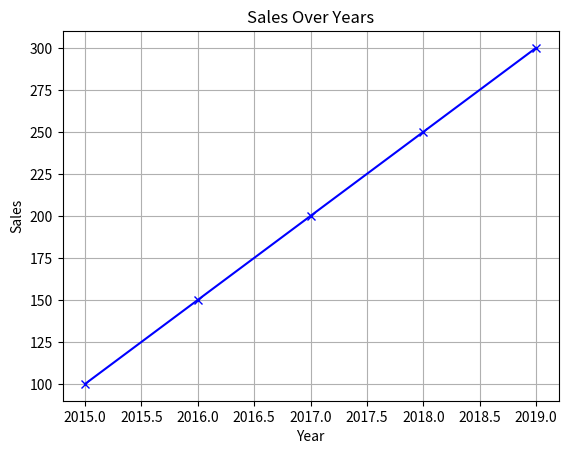

Here is the Python script that generated this plot:
import pandas as pd
import seaborn as sns
import matplotlib.pyplot as plt

# 示例数据
data = {'Year': [2015, 2016, 2017, 2018, 2019],
        'Sales': [100, 150, 200, 250, 300]}
df = pd.DataFrame(data)

# 绘制折线图
plt.plot(df['Year'], df['Sales'], color='blue', marker='x')

# 自定义
plt.title('Sales Over Years')
plt.xlabel('Year')
plt.ylabel('Sales')
plt.grid(True)      # 添加网格线

# 显示
plt.show()